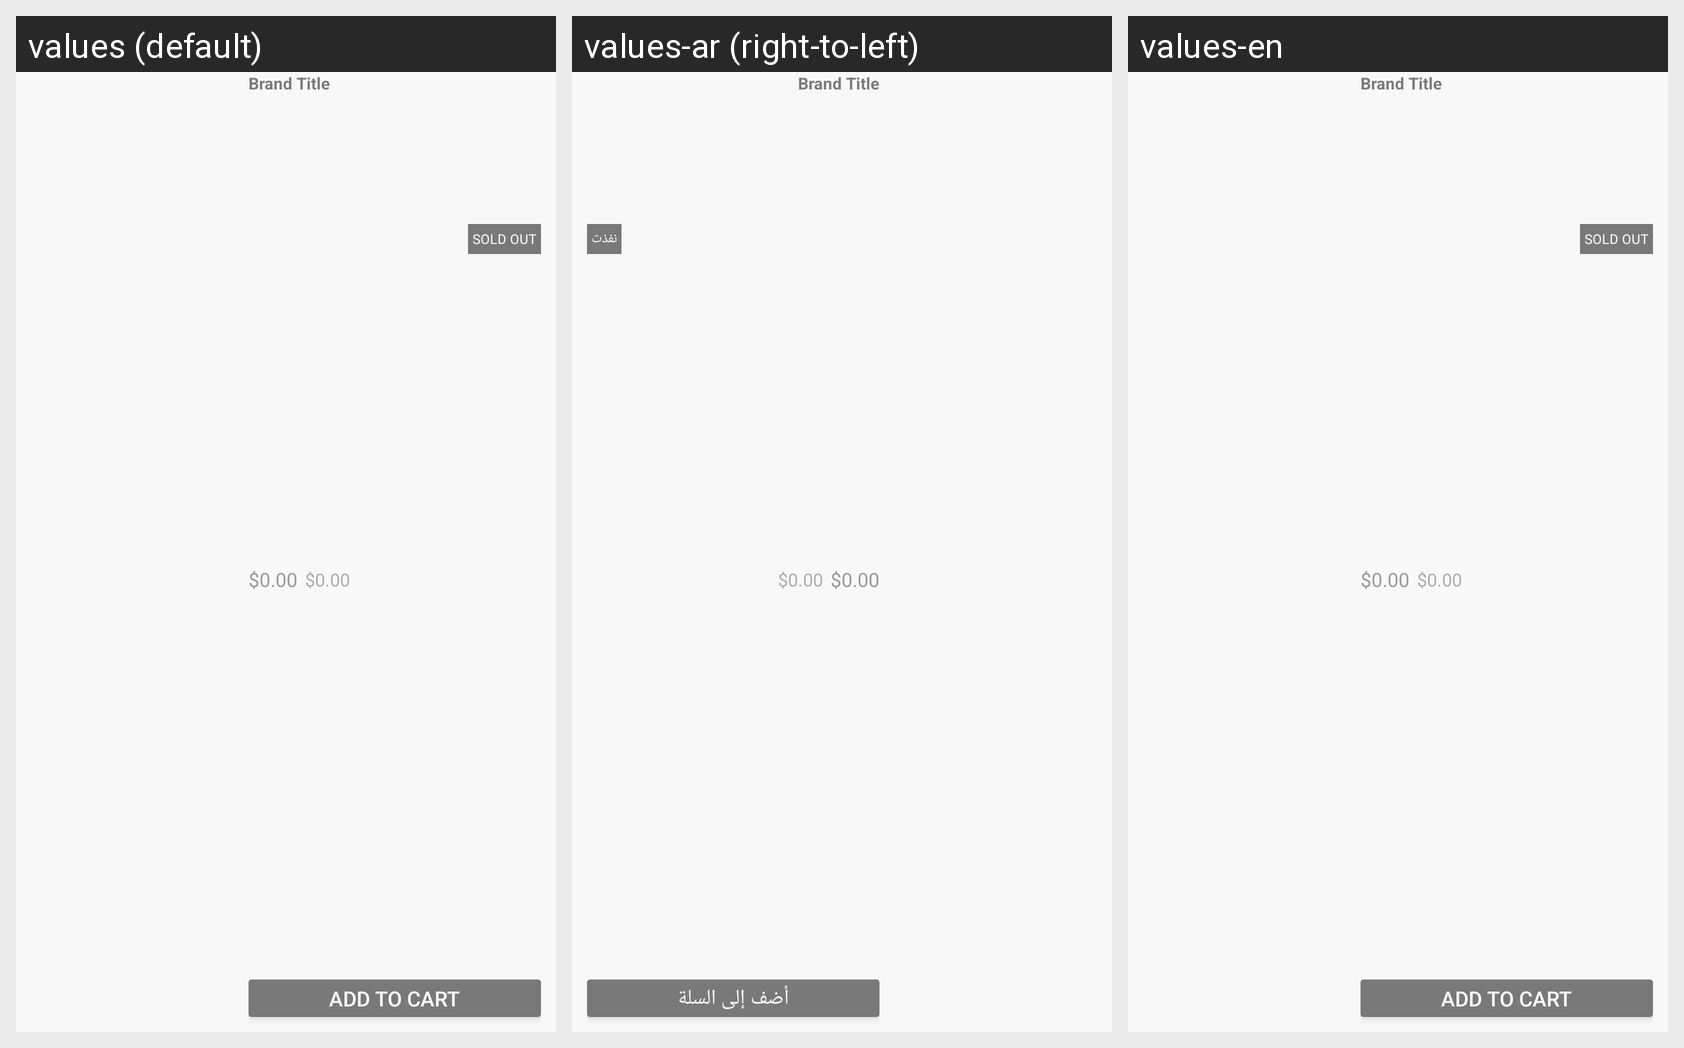

The same Android screen rendered under several of its app's locales, left to right. List the strings drawn on it with the default value and each locale's translation.
Android screen res/layout/layout_product_list_lg.xml rendered under 3 locales, left to right: values (default), values-ar (right-to-left), values-en. Device: Nexus 5 (rendered at 1080×1920; each locale shown at half size, 540×960, under a caption strip naming it); theme AppTheme.
Strings drawn on this screen, with the default value and each locale's value (text and hints the layout hard-codes, and strings that could not be matched under every locale, appear in the picture but are not listed):

outOfStock
  values: SOLD OUT
  values-ar: نفذت
  values-en: SOLD OUT

addToCart
  values: Add to Cart
  values-ar: أضف إلى السلة
  values-en: Add to Cart
